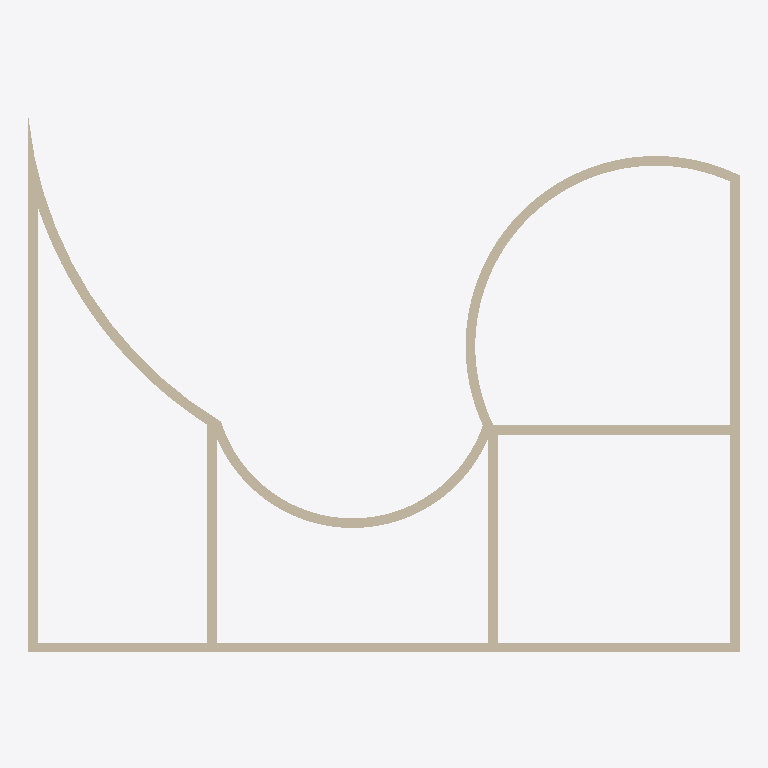
Plan cut of the same IFC building model at storey '标高 4' (level 12.00 m, cut at 13.40 m), seen from above with north up, elements coloured by IFC class: 9 walls (beige). Cut surfaces are drawn darker.
Extent 14.7 m × 11.1 m × 8.2 m (x, y, z). Storeys (2): 标高 3 at 8.00 m; 标高 4 at 12.00 m. Elements (10): 9 IfcWallStandardCase, 1 IfcSlab.

HEADER;
FILE_DESCRIPTION(('ViewDefinition [CoordinationView_V2.0]','RevitIdentifiers [VersionGUID: 209cc298-c47c-460a-810b-904455be07ee, NumberOfSaves: 11]','CoordinateReference [CoordinateBase: 共享坐标]'),'2;1');
FILE_NAME('outline wall - 3.ifc','2025-03-05T16:44:35+08:00',(''),(''),'ODA SDAI 24.11','Autodesk Revit 25.0.2.419 (CHS) - IFC 25.0.2.419','');
FILE_SCHEMA(('IFC2X3'));
ENDSEC;
DATA;
#27=IFCPROJECT('0hs_aSIxP4bvvCyod2kCr3',#18,'项目编号',$,$,'项目名称','项目状态',(#22),#545);
#43=IFCSITE('0hs_aSIxP4bvvCyod2kCr1',#18,'Default',$,$,#42,$,$,.ELEMENT.,$,$,$,$,$);
#32=IFCBUILDING('0hs_aSIxP4bvvCyod2kCr2',#18,'',$,$,#30,$,'',.ELEMENT.,$,$,$);
#36=IFCBUILDINGSTOREY('2pLprWL_TD$vWUMUwzHCD9',#18,'标高 3',$,'标高:上标头',#35,$,'标高 3',.ELEMENT.,8000.000000000178);
#40=IFCBUILDINGSTOREY('2pLprWL_TD$vWUMUwzHCNJ',#18,'标高 4',$,'标高:上标头',#39,$,'标高 4',.ELEMENT.,12000.000000000178);
#297=IFCWALLSTANDARDCASE('16OQP1jCP9BweuZ2vbttYH',#18,'基本墙:常规 - 200mm:338857',$,'基本墙:常规 - 200mm',#285,#296,'338857');
#324=IFCWALLSTANDARDCASE('16OQP1jCP9BweuZ2vbttZA',#18,'基本墙:常规 - 200mm:338930',$,'基本墙:常规 - 200mm',#308,#323,'338930');
#274=IFCWALLSTANDARDCASE('16OQP1jCP9BweuZ2vbttXH',#18,'基本墙:常规 - 200mm:338793',$,'基本墙:常规 - 200mm',#234,#273,'338793');
#223=IFCWALLSTANDARDCASE('16OQP1jCP9BweuZ2vbtth6',#18,'基本墙:常规 - 200mm:338430',$,'基本墙:常规 - 200mm',#186,#222,'338430');
#175=IFCWALLSTANDARDCASE('16OQP1jCP9BweuZ2vbttf4',#18,'基本墙:常规 - 200mm:338300',$,'基本墙:常规 - 200mm',#117,#174,'338300');
#93=IFCWALLSTANDARDCASE('16OQP1jCP9BweuZ2vbttl4',#18,'基本墙:常规 - 200mm:338172',$,'基本墙:常规 - 200mm',#46,#92,'338172');
#417=IFCWALLSTANDARDCASE('16OQP1jCP9BweuZ2vbtt$z',#18,'基本墙:常规 - 200mm:339141',$,'基本墙:常规 - 200mm',#384,#416,'339141');
#373=IFCWALLSTANDARDCASE('16OQP1jCP9BweuZ2vbtt_o',#18,'基本墙:常规 - 200mm:339082',$,'基本墙:常规 - 200mm',#335,#372,'339082');
#461=IFCWALLSTANDARDCASE('16OQP1jCP9BweuZ2vbttvH',#18,'基本墙:常规 - 200mm:339305',$,'基本墙:常规 - 200mm',#428,#460,'339305');
ENDSEC;